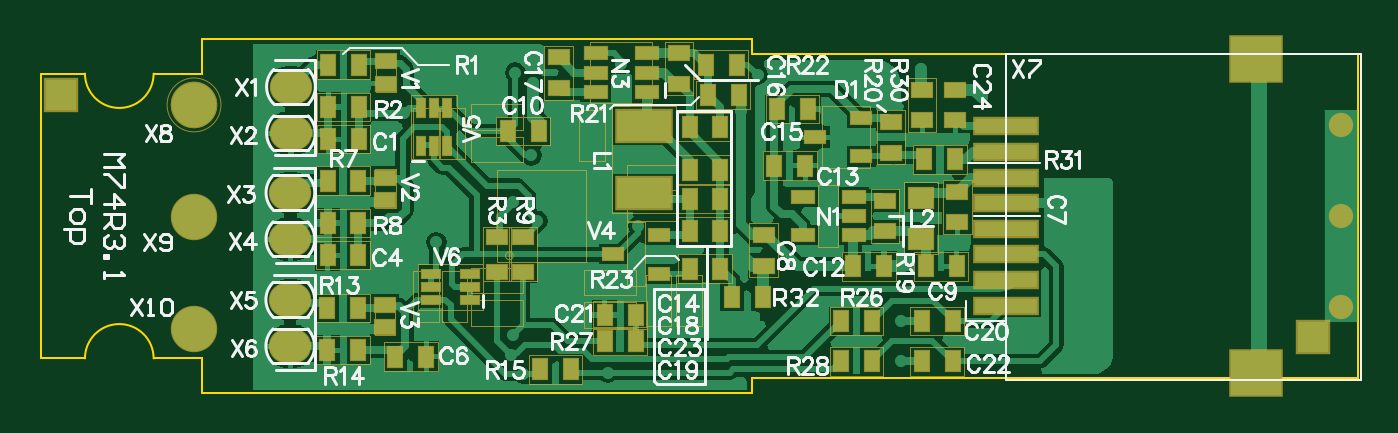
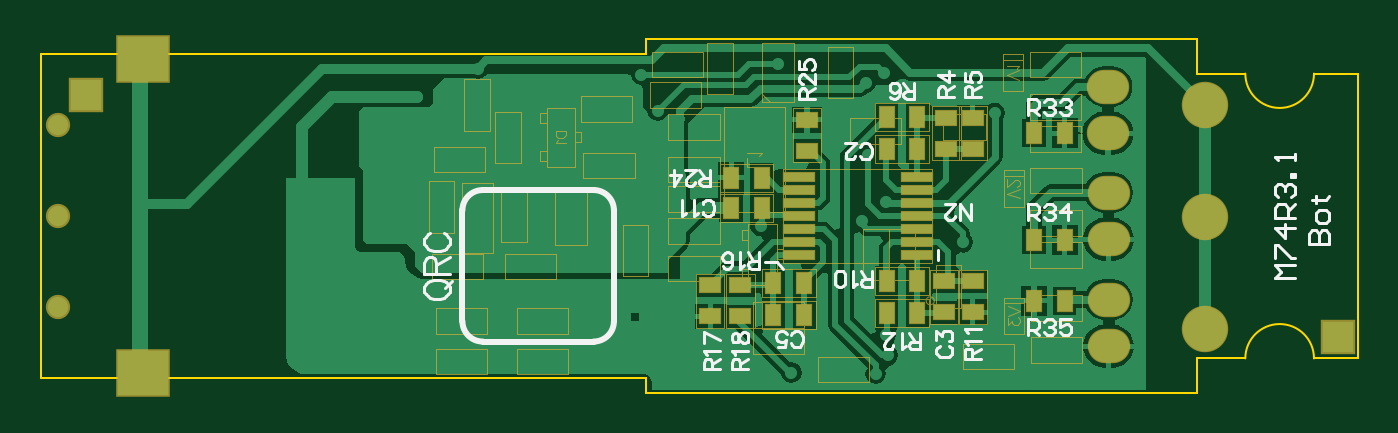
Circuit board: 10 layer files. Board 65.2 x 17.5 mm.
- drill: M74R3.1.DRL (922 bytes)
- bottom_copper: M74R3.1.GBL (20079 bytes)
- bottom_silk: M74R3.1.GBO (12435 bytes)
- paste: M74R3.1.GBP (1396 bytes)
- bottom_mask: M74R3.1.GBS (10497 bytes)
- outline: M74R3.1.GM1 (724 bytes)
- top_copper: M74R3.1.GTL (28568 bytes)
- top_silk: M74R3.1.GTO (33570 bytes)
- paste: M74R3.1.GTP (3156 bytes)
- top_mask: M74R3.1.GTS (10002 bytes)

=== drill: M74R3.1.DRL (922 bytes, source withheld) ===
=== bottom_copper: M74R3.1.GBL (20079 bytes, source omitted) ===
=== bottom_silk: M74R3.1.GBO (12435 bytes, source omitted) ===
=== paste: M74R3.1.GBP ===
G04*
G04 #@! TF.GenerationSoftware,Altium Limited,Altium Designer,24.10.1 (45)*
G04*
G04 Layer_Color=128*
%FSLAX44Y44*%
%MOMM*%
G71*
G04*
G04 #@! TF.SameCoordinates,FD984B7A-8438-4C43-BE95-A6A47EEA4E16*
G04*
G04*
G04 #@! TF.FilePolarity,Positive*
G04*
G01*
G75*
%ADD14R,0.7500X1.0000*%
%ADD16R,1.5000X1.5000*%
%ADD17R,0.6500X0.9000*%
%ADD18R,1.0000X0.7500*%
%ADD61R,1.2700X0.1700*%
D14*
X310620Y19000D02*
D03*
X295380D02*
D03*
X289620Y-49000D02*
D03*
X274380D02*
D03*
X289620Y-33000D02*
D03*
X274380D02*
D03*
X218380Y-48000D02*
D03*
X233620D02*
D03*
X218380Y-32000D02*
D03*
X233620D02*
D03*
X218380Y33000D02*
D03*
X233620D02*
D03*
X218380Y49000D02*
D03*
X233620D02*
D03*
X310620Y4000D02*
D03*
X295380D02*
D03*
D16*
X10000Y-60000D02*
D03*
X630000Y60000D02*
D03*
D17*
X160620Y41000D02*
D03*
X145380D02*
D03*
X160620Y-12000D02*
D03*
X145380D02*
D03*
Y-42000D02*
D03*
X160620D02*
D03*
D18*
X273000Y47620D02*
D03*
Y32380D02*
D03*
X306000Y-34380D02*
D03*
Y-49620D02*
D03*
X321000Y-34380D02*
D03*
Y-49620D02*
D03*
X191000Y-32380D02*
D03*
Y-47620D02*
D03*
X205000D02*
D03*
Y-32380D02*
D03*
X204000Y33380D02*
D03*
Y48620D02*
D03*
X191000Y33380D02*
D03*
Y48620D02*
D03*
D61*
X218790Y-19500D02*
D03*
Y-13000D02*
D03*
Y-6500D02*
D03*
Y0D02*
D03*
Y6500D02*
D03*
Y13000D02*
D03*
Y19500D02*
D03*
X277210D02*
D03*
Y13000D02*
D03*
Y6500D02*
D03*
Y0D02*
D03*
Y-6500D02*
D03*
Y-13000D02*
D03*
Y-19500D02*
D03*
M02*

=== bottom_mask: M74R3.1.GBS (10497 bytes, source omitted) ===
=== outline: M74R3.1.GM1 ===
G04*
G04 #@! TF.GenerationSoftware,Altium Limited,Altium Designer,24.10.1 (45)*
G04*
G04 Layer_Color=16711935*
%FSLAX44Y44*%
%MOMM*%
G71*
G04*
G04 #@! TF.SameCoordinates,FD984B7A-8438-4C43-BE95-A6A47EEA4E16*
G04*
G04*
G04 #@! TF.FilePolarity,Positive*
G04*
G01*
G75*
%ADD11C,0.1000*%
D11*
X22000Y70500D02*
G03*
X56000Y70500I17000J0D01*
G01*
Y-70500D02*
G03*
X22000Y-70500I-17000J0D01*
G01*
X0D02*
X22000D01*
X0Y70500D02*
X22000D01*
X56000D02*
X80000D01*
X56000Y-70500D02*
X80000D01*
Y70500D02*
Y87500D01*
X352500D01*
X0Y-70500D02*
Y70500D01*
X80000Y-87500D02*
Y-70500D01*
Y-87500D02*
X352500D01*
Y-80000D02*
X652500D01*
X352500Y-87500D02*
Y-80000D01*
Y80000D02*
Y87500D01*
Y80000D02*
X652500D01*
Y-80000D02*
Y80000D01*
M02*

=== top_copper: M74R3.1.GTL (28568 bytes, source omitted) ===
=== top_silk: M74R3.1.GTO (33570 bytes, source omitted) ===
=== paste: M74R3.1.GTP ===
G04*
G04 #@! TF.GenerationSoftware,Altium Limited,Altium Designer,24.10.1 (45)*
G04*
G04 Layer_Color=8421504*
%FSLAX44Y44*%
%MOMM*%
G71*
G04*
G04 #@! TF.SameCoordinates,FD984B7A-8438-4C43-BE95-A6A47EEA4E16*
G04*
G04*
G04 #@! TF.FilePolarity,Positive*
G04*
G01*
G75*
%ADD12R,0.9000X0.6500*%
%ADD13R,3.1000X0.7600*%
%ADD14R,0.7500X1.0000*%
%ADD15R,0.8300X0.5300*%
%ADD16R,1.5000X1.5000*%
%ADD17R,0.6500X0.9000*%
%ADD18R,1.0000X0.7500*%
%ADD19R,0.8100X0.3100*%
%ADD20R,0.3100X0.8100*%
%ADD21R,1.0800X0.8800*%
%ADD22R,1.0000X0.6000*%
%ADD23R,1.1000X0.6000*%
%ADD24R,2.2900X1.0900*%
D12*
X453000Y47380D02*
D03*
Y62620D02*
D03*
D13*
X478000Y-44450D02*
D03*
Y-31750D02*
D03*
Y44450D02*
D03*
Y31750D02*
D03*
Y19050D02*
D03*
Y-6350D02*
D03*
Y-19050D02*
D03*
Y6350D02*
D03*
D14*
X157620Y38000D02*
D03*
X142380D02*
D03*
Y75000D02*
D03*
X157620D02*
D03*
Y54000D02*
D03*
X142380D02*
D03*
X190918Y-69586D02*
D03*
X175678D02*
D03*
X231380Y42000D02*
D03*
X246620D02*
D03*
X451620Y-72000D02*
D03*
X436380D02*
D03*
X451620Y-52000D02*
D03*
X436380D02*
D03*
X142110Y17550D02*
D03*
X157350D02*
D03*
Y-19450D02*
D03*
X142110D02*
D03*
X157350Y-3450D02*
D03*
X142110D02*
D03*
X142040Y-45450D02*
D03*
X157280D02*
D03*
Y-66450D02*
D03*
X142040D02*
D03*
X294620Y-49000D02*
D03*
X279380D02*
D03*
X321380Y8490D02*
D03*
X336620D02*
D03*
X437630Y28000D02*
D03*
X452870D02*
D03*
X411620Y-72000D02*
D03*
X396380D02*
D03*
X294620Y-62000D02*
D03*
X279380D02*
D03*
X411620Y-52000D02*
D03*
X396380D02*
D03*
X321380Y-26000D02*
D03*
X336620D02*
D03*
X344620Y75000D02*
D03*
X329380D02*
D03*
X330380Y60000D02*
D03*
X345620D02*
D03*
X262620Y-76000D02*
D03*
X247380D02*
D03*
X453620Y-25000D02*
D03*
X438380D02*
D03*
X321380Y-7510D02*
D03*
X336620D02*
D03*
X321380Y23000D02*
D03*
X336620D02*
D03*
X379922Y52952D02*
D03*
X364682D02*
D03*
X336620Y44000D02*
D03*
X321380D02*
D03*
X378620Y25000D02*
D03*
X363380D02*
D03*
X417620Y-25000D02*
D03*
X402380D02*
D03*
D15*
X171000Y65500D02*
D03*
Y76500D02*
D03*
X170660Y-43950D02*
D03*
Y-54950D02*
D03*
X170730Y8050D02*
D03*
Y19050D02*
D03*
D16*
X630000Y-60000D02*
D03*
X10000Y60000D02*
D03*
D17*
X342380Y-40000D02*
D03*
X357620D02*
D03*
D18*
X239000Y-10380D02*
D03*
Y-27620D02*
D03*
X226000Y-10380D02*
D03*
Y-27620D02*
D03*
X436500Y62620D02*
D03*
Y47380D02*
D03*
X421000Y31380D02*
D03*
Y46620D02*
D03*
X418000Y7620D02*
D03*
Y-7620D02*
D03*
X358000Y-24620D02*
D03*
Y-9380D02*
D03*
X454000Y-3120D02*
D03*
Y12120D02*
D03*
X256490Y78620D02*
D03*
Y63380D02*
D03*
X316000Y80620D02*
D03*
Y65380D02*
D03*
D19*
X212525Y-41500D02*
D03*
Y-35000D02*
D03*
Y-28500D02*
D03*
X193475D02*
D03*
Y-35000D02*
D03*
Y-41500D02*
D03*
D20*
X188500Y34475D02*
D03*
X195000D02*
D03*
X201500D02*
D03*
Y53525D02*
D03*
X195000D02*
D03*
X188500D02*
D03*
D21*
X436000Y-11160D02*
D03*
Y9160D02*
D03*
D22*
X306430Y-9475D02*
D03*
X283570Y-19000D02*
D03*
X306430Y-28525D02*
D03*
X383570Y39000D02*
D03*
X406430Y48525D02*
D03*
Y29475D02*
D03*
D23*
X274790Y61475D02*
D03*
X274790Y71000D02*
D03*
Y80525D02*
D03*
X300190Y80525D02*
D03*
Y71000D02*
D03*
Y61475D02*
D03*
X377300Y-9525D02*
D03*
Y9525D02*
D03*
X402700D02*
D03*
Y0D02*
D03*
Y-9525D02*
D03*
D24*
X299000Y11490D02*
D03*
Y44510D02*
D03*
M02*

=== top_mask: M74R3.1.GTS (10002 bytes, source omitted) ===
